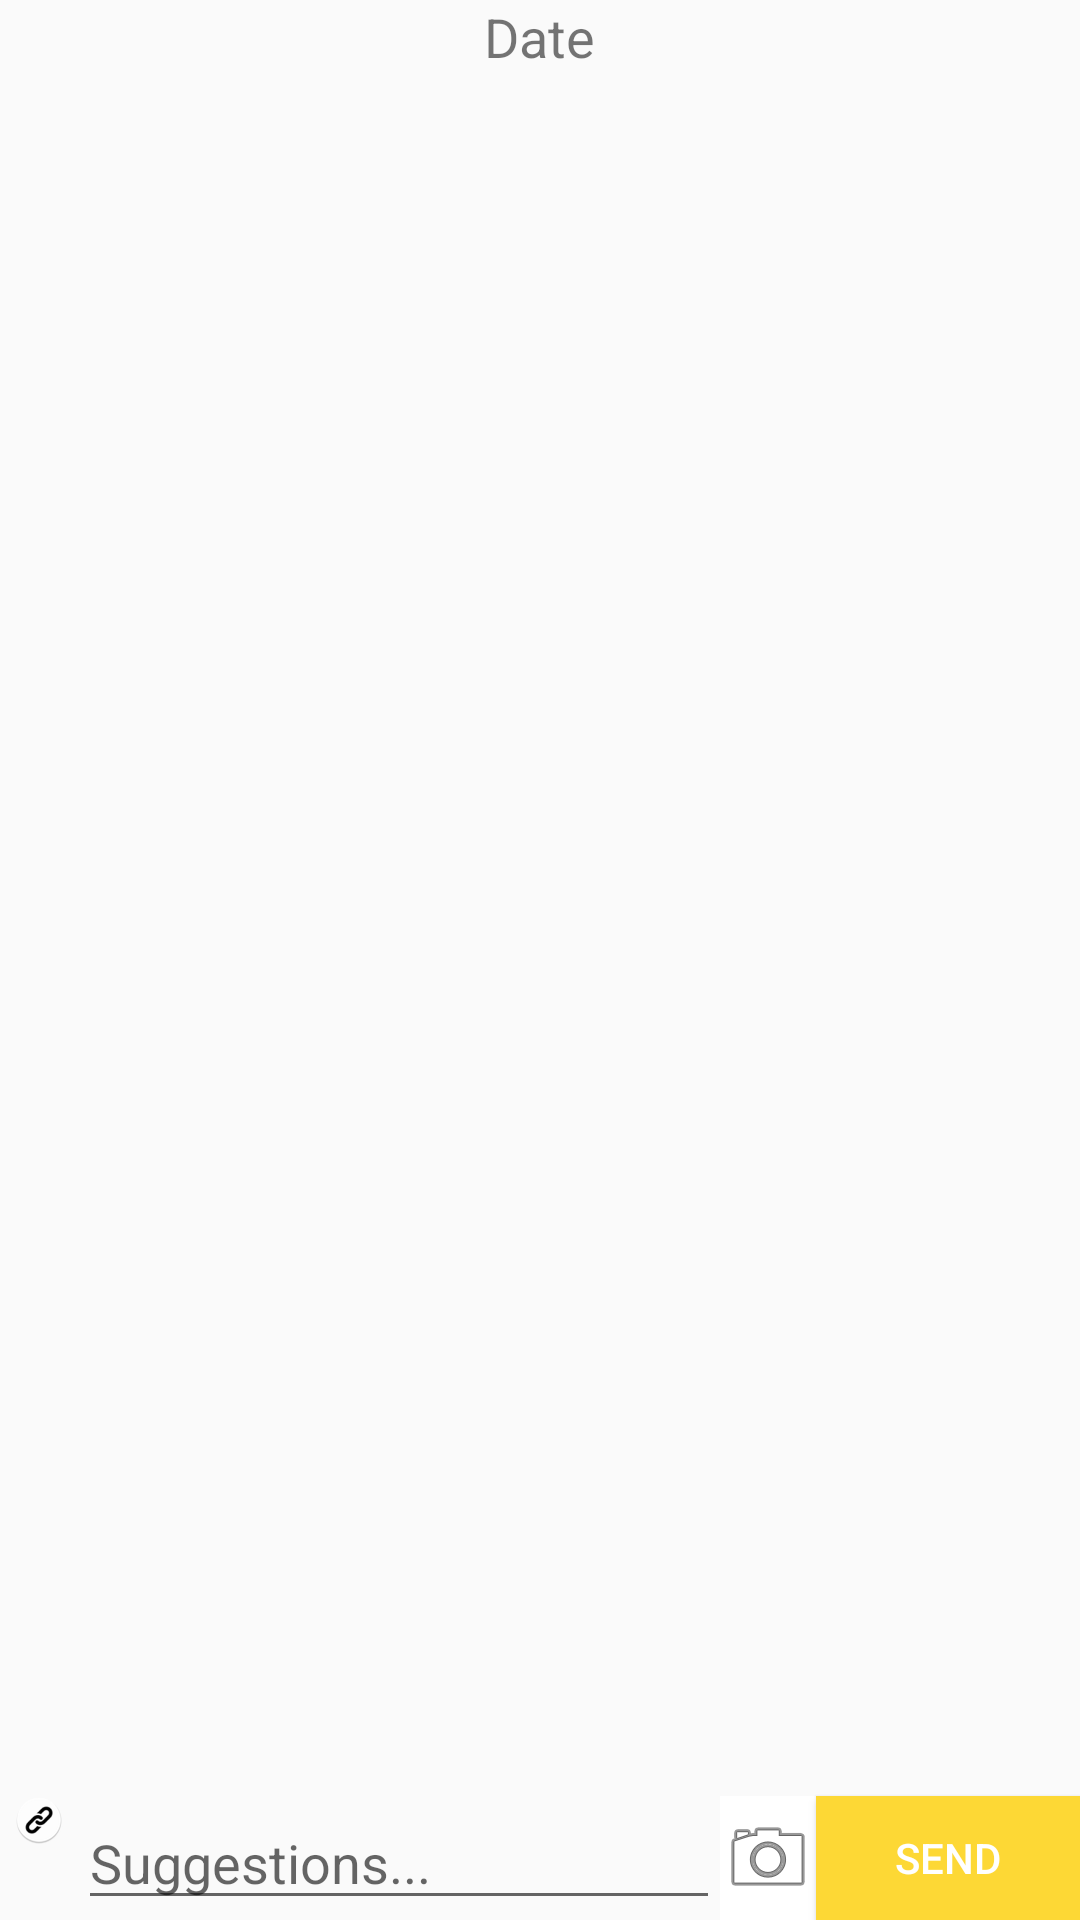

Layout XML and referenced resources for this Android screen:
<!-- AndroidManifest.xml: application theme AppTheme -->
<!-- res/layout/activity_chat.xml -->
<?xml version="1.0" encoding="utf-8"?>
<RelativeLayout xmlns:android="http://schemas.android.com/apk/res/android"
    xmlns:app="http://schemas.android.com/apk/res-auto"
    xmlns:tools="http://schemas.android.com/tools"
    android:layout_width="match_parent"
    android:layout_height="match_parent"
    tools:context="com.example.system.orgchatadmin.chatActivity">

    <EditText
        android:id="@+id/suggestion"
        android:layout_width="match_parent"
        android:layout_height="wrap_content"
        android:layout_alignParentBottom="true"
        android:layout_toEndOf="@+id/attachment"
        android:layout_toLeftOf="@+id/camera"
        android:layout_toRightOf="@+id/attachment"
        android:layout_toStartOf="@+id/camera"
        android:ems="10"
        android:hint="Suggestions..."
        android:inputType="textPersonName" />

    <ListView
        android:layout_width="match_parent"
        android:layout_height="match_parent"
        android:layout_above="@+id/suggestion"
        android:layout_alignParentLeft="true"
        android:layout_alignParentStart="true"
        android:layout_marginTop="20dp"
        android:divider="@null"
        android:id="@+id/chatView" />

    <Button
        android:id="@+id/send"
        android:layout_width="wrap_content"
        android:layout_height="wrap_content"
        android:layout_alignParentBottom="true"
        android:layout_alignParentEnd="true"
        android:layout_alignParentRight="true"
        android:layout_below="@+id/chatView"
        android:background="@color/colorPrimary"
        android:text="Send"
        android:textColor="#FFF" />

    <ImageButton
        android:id="@+id/camera"
        android:layout_width="wrap_content"
        android:layout_height="wrap_content"
        android:layout_alignParentBottom="true"
        android:layout_below="@+id/chatView"
        android:layout_toLeftOf="@+id/send"
        android:layout_toStartOf="@+id/send"
        android:background="@android:color/white"
        app:srcCompat="@android:drawable/ic_menu_camera" />

    <ImageButton
        android:id="@+id/attachment"
        android:layout_width="wrap_content"
        android:layout_height="wrap_content"
        android:layout_alignParentLeft="true"
        android:layout_alignParentStart="true"
        android:layout_below="@+id/chatView"
        android:background="@android:color/transparent"
        android:paddingRight="5dp"
        android:paddingLeft="5dp"
        app:srcCompat="@mipmap/ic_link_round" />

    <FrameLayout
        android:id="@+id/attachment_frame"
        android:layout_width="match_parent"
        android:layout_height="match_parent"
        android:layout_alignParentLeft="true"
        android:layout_alignParentStart="true"
        android:layout_toLeftOf="@+id/suggestion"
        android:layout_toStartOf="@+id/suggestion">

    </FrameLayout>

    <TextView
        android:id="@+id/date"
        android:layout_width="wrap_content"
        android:layout_height="20dp"
        android:layout_alignParentTop="true"
        android:layout_centerHorizontal="true"
        android:text="Date"
        android:textSize="18sp" />

</RelativeLayout>
<!-- resources referenced by this layout -->
<resources>
  <color name="colorPrimary">#fdd835</color>
  <!-- mipmap ic_link_round: png bitmap (mipmap-xxhdpi, 2282 bytes) -->
  <style name="AppTheme" parent="Theme.AppCompat.Light.DarkActionBar">
          
          <item name="colorPrimary">#FBC02D</item>
          <item name="colorPrimaryDark">#2196F3</item>
          <item name="colorAccent">#1565C0</item>
      </style>
</resources>
